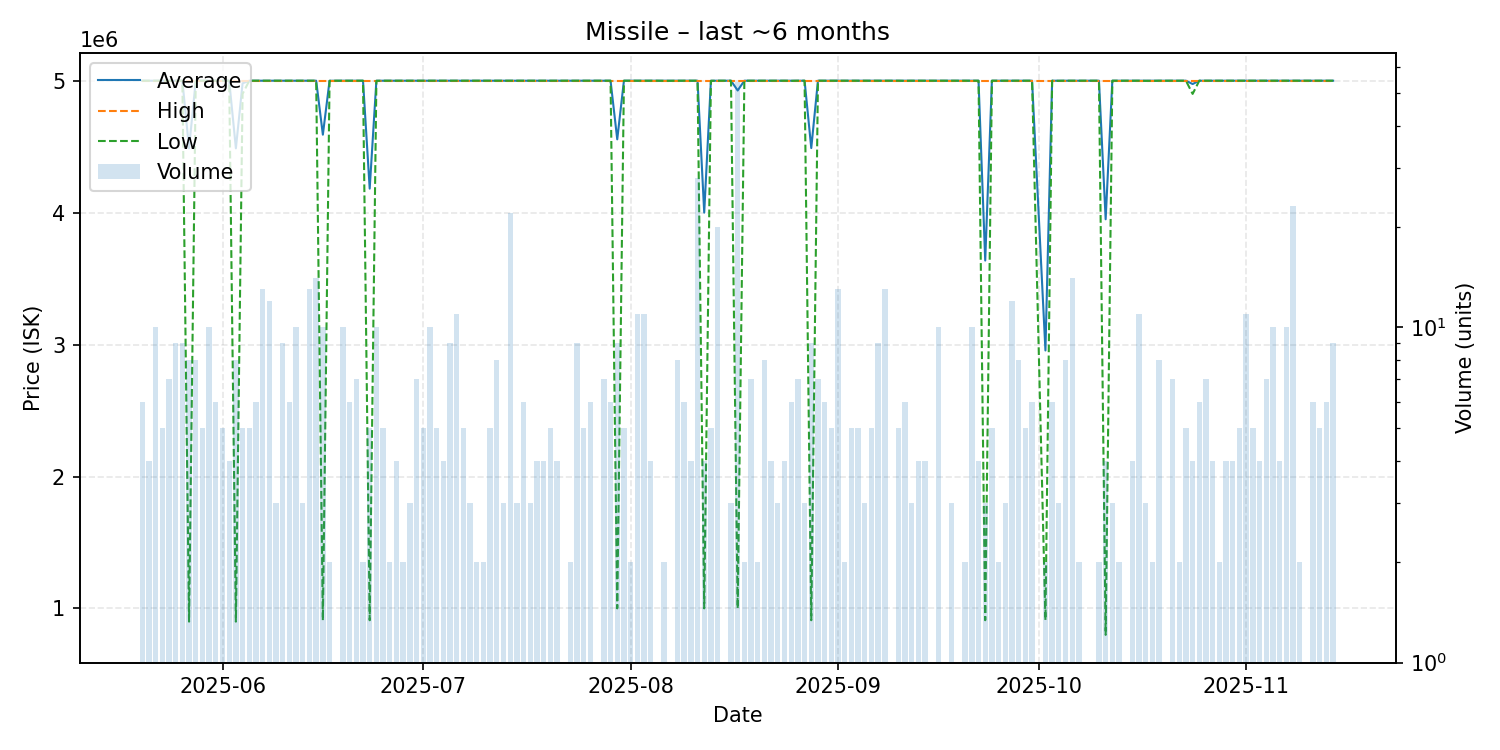

Data behind this chart, as committed beside it:
date, average, highest, lowest, order_count, volume
2025-05-20, 5000000, 5000000, 5000000, 6, 6
2025-05-21, 5000000, 5000000, 5000000, 4, 4
2025-05-22, 5000000, 5000000, 5000000, 7, 10
2025-05-23, 5000000, 5000000, 5000000, 5, 5
2025-05-24, 5000000, 5000000, 5000000, 7, 7
2025-05-25, 5000000, 5000000, 5000000, 9, 9
2025-05-26, 5000000, 5000000, 5000000, 9, 9
2025-05-27, 4487550, 5000000, 900400, 7, 8
2025-05-28, 5000000, 5000000, 5000000, 8, 8
2025-05-29, 5000000, 5000000, 5000000, 4, 5
2025-05-30, 5000000, 5000000, 5000000, 7, 10
2025-05-31, 5000000, 5000000, 5000000, 6, 6
2025-06-01, 5000000, 5000000, 5000000, 5, 5
2025-06-02, 5000000, 5000000, 5000000, 4, 4
2025-06-03, 4487412, 5000000, 900300, 8, 8
2025-06-04, 4980000, 5000000, 4900000, 5, 5
2025-06-05, 5000000, 5000000, 5000000, 5, 5
2025-06-06, 5000000, 5000000, 5000000, 6, 6
2025-06-07, 5000000, 5000000, 5000000, 7, 13
2025-06-08, 5000000, 5000000, 5000000, 9, 12
2025-06-09, 5000000, 5000000, 5000000, 3, 3
2025-06-10, 5000000, 5000000, 5000000, 9, 9
2025-06-11, 5000000, 5000000, 5000000, 6, 6
2025-06-12, 5000000, 5000000, 5000000, 9, 10
2025-06-13, 5000000, 5000000, 5000000, 3, 3
2025-06-14, 5000000, 5000000, 5000000, 9, 13
2025-06-15, 5000000, 5000000, 5000000, 8, 14
2025-06-16, 4591040, 5000000, 910400, 10, 10
2025-06-17, 4999500, 5000000, 4999000, 2, 2
2025-06-18, 5000000, 5000000, 5000000, 1, 1
2025-06-19, 5000000, 5000000, 5000000, 4, 10
2025-06-20, 5000000, 5000000, 5000000, 6, 6
2025-06-21, 5000000, 5000000, 5000000, 7, 7
2025-06-22, 5000000, 5000000, 5000000, 2, 2
2025-06-23, 4182160, 5000000, 910800, 5, 5
2025-06-24, 4999900, 5000000, 4999000, 10, 10
2025-06-25, 5000000, 5000000, 5000000, 5, 5
2025-06-26, 5000000, 5000000, 5000000, 2, 2
2025-06-27, 5000000, 5000000, 5000000, 4, 4
2025-06-28, 5000000, 5000000, 5000000, 2, 2
2025-06-29, 5000000, 5000000, 5000000, 3, 3
2025-06-30, 5000000, 5000000, 5000000, 7, 7
2025-07-01, 5000000, 5000000, 5000000, 5, 5
2025-07-02, 5000000, 5000000, 5000000, 6, 10
2025-07-03, 5000000, 5000000, 5000000, 5, 5
2025-07-04, 5000000, 5000000, 5000000, 4, 4
2025-07-05, 5000000, 5000000, 5000000, 5, 9
2025-07-06, 5000000, 5000000, 5000000, 5, 11
2025-07-07, 5000000, 5000000, 5000000, 5, 5
2025-07-08, 5000000, 5000000, 5000000, 3, 3
2025-07-09, 5000000, 5000000, 5000000, 2, 2
2025-07-10, 5000000, 5000000, 5000000, 2, 2
2025-07-11, 5000000, 5000000, 5000000, 2, 5
2025-07-12, 5000000, 5000000, 5000000, 8, 8
2025-07-13, 5000000, 5000000, 5000000, 3, 3
2025-07-14, 5000000, 5000000, 5000000, 12, 22
2025-07-15, 5000000, 5000000, 5000000, 3, 3
2025-07-16, 5000000, 5000000, 5000000, 6, 6
2025-07-17, 5000000, 5000000, 5000000, 3, 3
2025-07-18, 5000000, 5000000, 5000000, 4, 4
... 113 more rows
